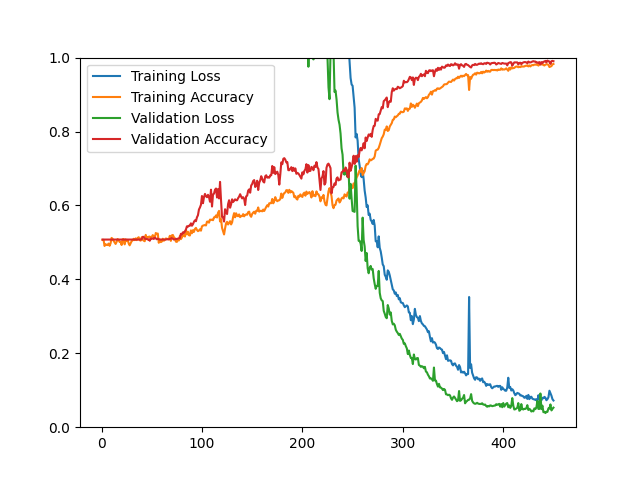

The table this chart was drawn from, first rows:
epoch, loss, acc, val_loss, val_acc
1, 108.2, 0.5069, 77.98, 0.5077
2, 107.3, 0.5070, 73.51, 0.5077
3, 107.7, 0.4903, 71.6, 0.5077
4, 107.7, 0.4950, 71.71, 0.5077
5, 103, 0.4934, 68.22, 0.5077
6, 100.2, 0.4928, 67.67, 0.5077
7, 99.8, 0.4968, 60.9, 0.5077
8, 100.1, 0.4908, 61.49, 0.5077
9, 98.82, 0.4974, 61.2, 0.5077
10, 93.35, 0.5121, 55.77, 0.5077
11, 93.34, 0.5097, 53.43, 0.5077
12, 92.62, 0.5044, 52.63, 0.5077
13, 93.41, 0.5001, 52.51, 0.5077
14, 93.74, 0.4958, 51.4, 0.5077
15, 89.33, 0.5014, 52.44, 0.5077
16, 86.5, 0.5091, 50.54, 0.5077
17, 86.64, 0.5058, 50.21, 0.5077
18, 86.79, 0.5013, 48.22, 0.5077
19, 87.84, 0.5015, 47.52, 0.5077
20, 88.72, 0.4929, 45.98, 0.5077
21, 82.92, 0.5084, 44.66, 0.5077
22, 82.71, 0.5091, 44.55, 0.5077
23, 84.34, 0.4947, 43.61, 0.5077
24, 81.54, 0.5083, 40.96, 0.5077
25, 79.91, 0.5035, 40.18, 0.5077
26, 80.24, 0.5068, 38.76, 0.5077
27, 80.16, 0.4975, 42.89, 0.5077
28, 77.97, 0.4921, 42.23, 0.5077
29, 78.41, 0.4979, 42.27, 0.5077
30, 76.8, 0.5035, 41.74, 0.5077
31, 76.62, 0.5055, 42.41, 0.5077
32, 75, 0.5097, 41.1, 0.5077
33, 75.27, 0.5062, 40.71, 0.5077
34, 73.12, 0.5109, 38.8, 0.5077
35, 73.97, 0.5062, 37.36, 0.5077
36, 71.02, 0.5119, 38.33, 0.5077
37, 70.54, 0.5140, 37.8, 0.5077
38, 71.19, 0.5059, 37.59, 0.5077
39, 69.85, 0.5048, 37.37, 0.5077
40, 68.28, 0.5140, 39.86, 0.5085
41, 68.74, 0.5072, 34.39, 0.5150
42, 66.65, 0.5047, 33.24, 0.5150
43, 66.84, 0.5032, 32.19, 0.5102
44, 65.26, 0.5204, 31.87, 0.5093
45, 64.55, 0.5094, 29.78, 0.5093
46, 61.9, 0.5140, 28.93, 0.5077
47, 61.67, 0.5152, 27.5, 0.5085
48, 61.03, 0.5158, 26.43, 0.5045
49, 60.3, 0.5115, 25.45, 0.5102
50, 58.58, 0.5150, 24.68, 0.5102
51, 58.39, 0.5197, 24.2, 0.5110
52, 56.4, 0.5164, 23.41, 0.5093
53, 56.57, 0.5119, 23.62, 0.5126
54, 53.22, 0.5254, 23.32, 0.5110
55, 54.46, 0.5226, 23.67, 0.5085
56, 52.55, 0.5240, 21.77, 0.5102
57, 55.69, 0.4989, 21.49, 0.5085
58, 52.82, 0.5077, 22.9, 0.5077
59, 52.31, 0.5007, 22.35, 0.5077
60, 51.41, 0.5023, 22.15, 0.5077
... 390 more rows
